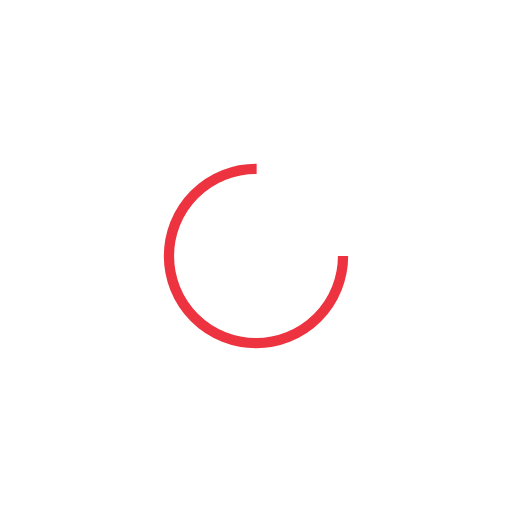
t = 0.00 s
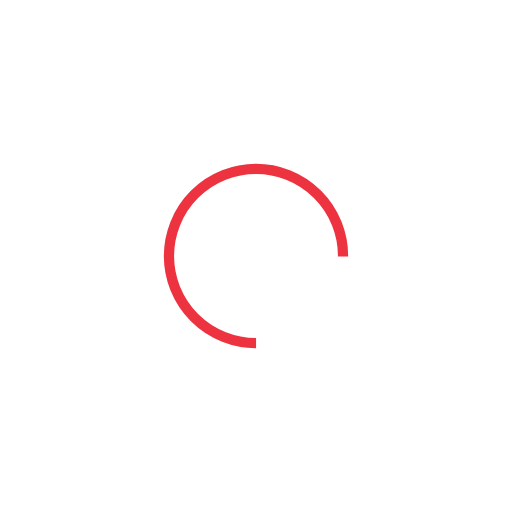
t = 0.26 s
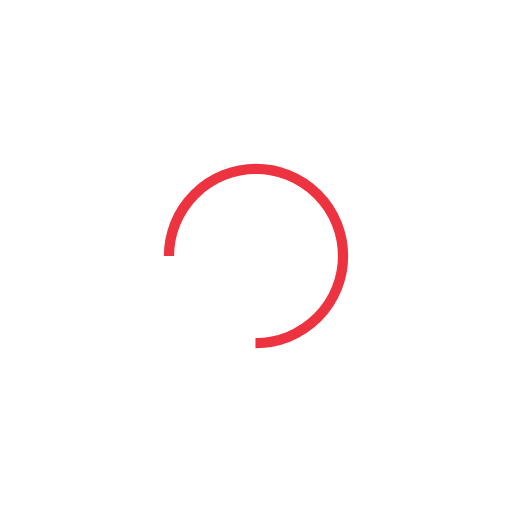
t = 0.51 s
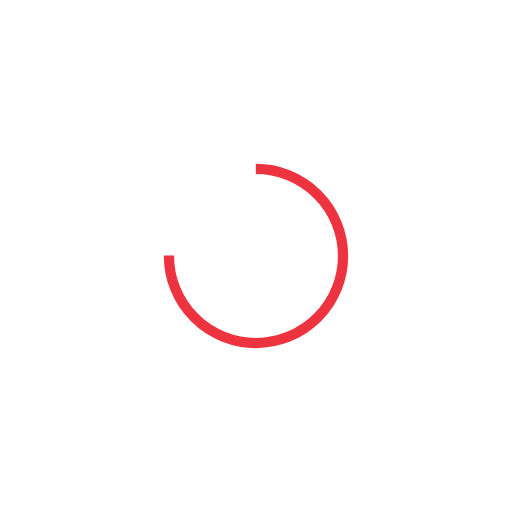
t = 0.77 s

The animated SVG that drew these frames (rendered in a browser with its animation timeline set to each time). Animation: 1 SMIL element (animateTransform=1); one cycle of 1.02 s, repeats indefinitely.

<?xml version="1.0" encoding="utf-8"?>
<svg xmlns="http://www.w3.org/2000/svg" xmlns:xlink="http://www.w3.org/1999/xlink" style="margin: auto; background: none; display: block; shape-rendering: auto;" width="217px" height="217px" viewBox="0 0 100 100" preserveAspectRatio="xMidYMid">
<circle cx="50" cy="50" fill="none" stroke="#ed333f" stroke-width="2" r="17" stroke-dasharray="80.11061266653974 28.703537555513243">
  <animateTransform attributeName="transform" type="rotate" repeatCount="indefinite" dur="1.0204081632653061s" values="0 50 50;360 50 50" keyTimes="0;1"></animateTransform>
</circle>
<!-- [ldio] generated by https://loading.io/ --></svg>
